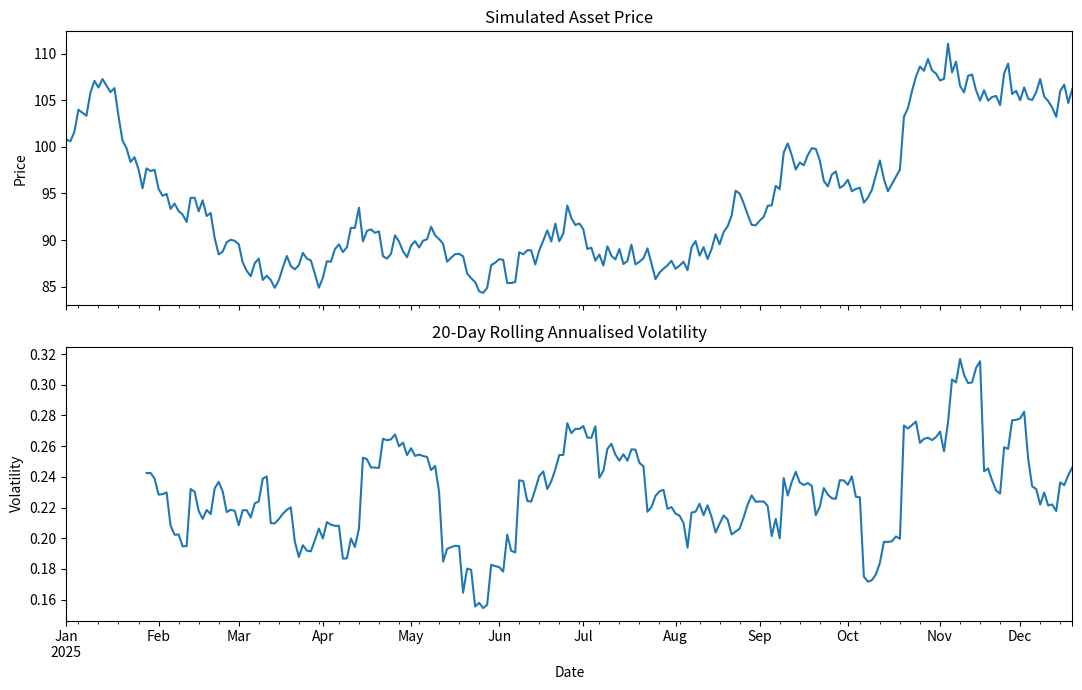

This chart was generated by the following Python code: (Note: this script raises an exception after producing the figure.)
import numpy as np
import pandas as pd
import matplotlib.pyplot as plt

# Reproducible example data
np.random.seed(42)

dates = pd.bdate_range(start="2025-01-01", periods=252)
daily_returns = np.random.normal(
    loc=0.0004,
    scale=0.015,
    size=len(dates),
)

prices = 100 * (1 + pd.Series(daily_returns, index=dates)).cumprod()

data = pd.DataFrame({"Price": prices})
data["Daily Return"] = data["Price"].pct_change()
data["Volatility (20d)"] = (
    data["Daily Return"].rolling(window=20).std() * np.sqrt(252)
)

total_return = data["Price"].iloc[-1] / data["Price"].iloc[0] - 1
annualised_volatility = data["Daily Return"].std() * np.sqrt(252)

print("QUANTITATIVE RESEARCH REPORT")
print("-" * 32)
print(f"Observations: {len(data)}")
print(f"Total return: {total_return:.2%}")
print(f"Annualised volatility: {annualised_volatility:.2%}")
print("\nLatest observations:")
print(data.tail())

fig, axes = plt.subplots(2, 1, figsize=(11, 7), sharex=True)

data["Price"].plot(ax=axes[0], title="Simulated Asset Price")
axes[0].set_ylabel("Price")

data["Volatility (20d)"].plot(
    ax=axes[1],
    title="20-Day Rolling Annualised Volatility",
)
axes[1].set_ylabel("Volatility")
axes[1].set_xlabel("Date")

fig.tight_layout()
fig.savefig("results/initial_analysis.png", dpi=150)
plt.show()
